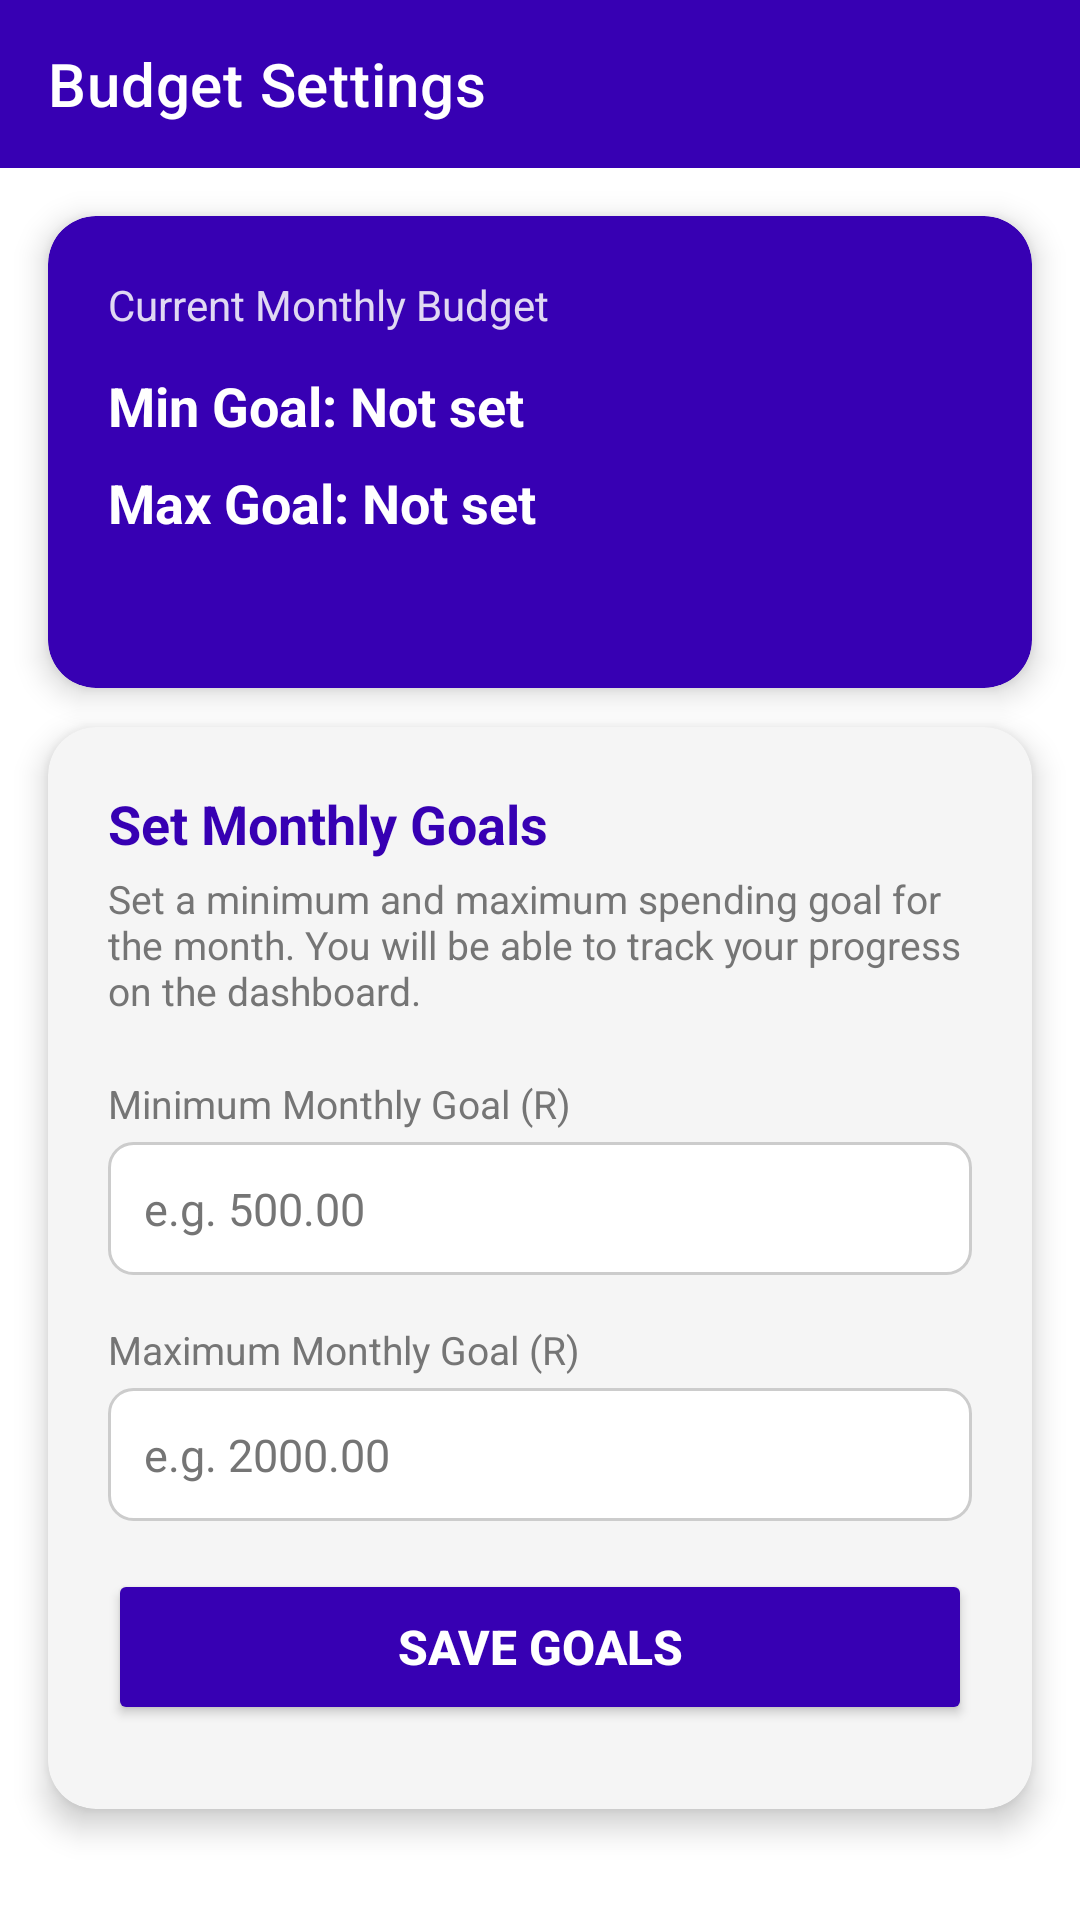

Layout XML and referenced resources for this Android screen:
<!-- AndroidManifest.xml: activity theme Theme.BudgetQuest.NoActionBar -->
<!-- res/layout/activity_budget.xml -->
<?xml version="1.0" encoding="utf-8"?>
<ScrollView
    xmlns:android="http://schemas.android.com/apk/res/android"
    xmlns:app="http://schemas.android.com/apk/res-auto"
    android:layout_width="match_parent"
    android:layout_height="match_parent"
    android:background="@color/white"
    android:fillViewport="true">

    <androidx.constraintlayout.widget.ConstraintLayout
        android:layout_width="match_parent"
        android:layout_height="wrap_content">

        
        <androidx.appcompat.widget.Toolbar
            android:id="@+id/toolbar"
            android:layout_width="match_parent"
            android:layout_height="?attr/actionBarSize"
            android:background="@color/purple_700"
            app:title="Budget Settings"
            app:titleTextColor="@color/white"
            app:navigationIcon="@drawable/ic_back"
            app:layout_constraintTop_toTopOf="parent"
            app:layout_constraintStart_toStartOf="parent"
            app:layout_constraintEnd_toEndOf="parent" />

        
        <androidx.cardview.widget.CardView
            android:id="@+id/cardCurrentGoals"
            android:layout_width="match_parent"
            android:layout_height="wrap_content"
            android:layout_margin="16dp"
            app:cardCornerRadius="16dp"
            app:cardElevation="6dp"
            app:cardBackgroundColor="@color/purple_700"
            app:layout_constraintTop_toBottomOf="@id/toolbar"
            app:layout_constraintStart_toStartOf="parent"
            app:layout_constraintEnd_toEndOf="parent">

            <androidx.constraintlayout.widget.ConstraintLayout
                android:layout_width="match_parent"
                android:layout_height="wrap_content"
                android:padding="20dp">

                
                <TextView
                    android:id="@+id/tvCurrentTitle"
                    android:layout_width="wrap_content"
                    android:layout_height="wrap_content"
                    android:text="Current Monthly Budget"
                    android:textColor="@color/white"
                    android:textSize="14sp"
                    android:alpha="0.85"
                    app:layout_constraintStart_toStartOf="parent"
                    app:layout_constraintTop_toTopOf="parent" />

                
                <TextView
                    android:id="@+id/tvCurrentMin"
                    android:layout_width="wrap_content"
                    android:layout_height="wrap_content"
                    android:layout_marginTop="12dp"
                    android:text="Min Goal: Not set"
                    android:textColor="@color/white"
                    android:textSize="18sp"
                    android:textStyle="bold"
                    app:layout_constraintStart_toStartOf="parent"
                    app:layout_constraintTop_toBottomOf="@id/tvCurrentTitle" />

                
                <TextView
                    android:id="@+id/tvCurrentMax"
                    android:layout_width="wrap_content"
                    android:layout_height="wrap_content"
                    android:layout_marginTop="8dp"
                    android:text="Max Goal: Not set"
                    android:textColor="@color/white"
                    android:textSize="18sp"
                    android:textStyle="bold"
                    app:layout_constraintStart_toStartOf="parent"
                    app:layout_constraintTop_toBottomOf="@id/tvCurrentMin" />

                
                <TextView
                    android:id="@+id/tvBudgetStatus"
                    android:layout_width="wrap_content"
                    android:layout_height="wrap_content"
                    android:layout_marginTop="12dp"
                    android:text=""
                    android:textColor="@color/teal_200"
                    android:textSize="13sp"
                    app:layout_constraintStart_toStartOf="parent"
                    app:layout_constraintTop_toBottomOf="@id/tvCurrentMax" />

            </androidx.constraintlayout.widget.ConstraintLayout>
        </androidx.cardview.widget.CardView>

        
        <androidx.cardview.widget.CardView
            android:id="@+id/cardSetGoals"
            android:layout_width="match_parent"
            android:layout_height="wrap_content"
            android:layout_marginStart="16dp"
            android:layout_marginEnd="16dp"
            android:layout_marginBottom="24dp"
            app:cardCornerRadius="16dp"
            app:cardElevation="6dp"
            app:cardBackgroundColor="@color/card_background"
            app:layout_constraintTop_toBottomOf="@id/cardCurrentGoals"
            app:layout_constraintStart_toStartOf="parent"
            app:layout_constraintEnd_toEndOf="parent"
            app:layout_constraintBottom_toBottomOf="parent">

            <androidx.constraintlayout.widget.ConstraintLayout
                android:layout_width="match_parent"
                android:layout_height="wrap_content"
                android:padding="20dp">

                
                <TextView
                    android:id="@+id/tvSetTitle"
                    android:layout_width="wrap_content"
                    android:layout_height="wrap_content"
                    android:text="Set Monthly Goals"
                    android:textColor="@color/purple_700"
                    android:textSize="18sp"
                    android:textStyle="bold"
                    app:layout_constraintStart_toStartOf="parent"
                    app:layout_constraintTop_toTopOf="parent" />

                <TextView
                    android:id="@+id/tvSetSubtitle"
                    android:layout_width="match_parent"
                    android:layout_height="wrap_content"
                    android:layout_marginTop="4dp"
                    android:text="Set a minimum and maximum spending goal for the month. You will be able to track your progress on the dashboard."
                    android:textColor="@color/text_secondary"
                    android:textSize="13sp"
                    app:layout_constraintStart_toStartOf="parent"
                    app:layout_constraintTop_toBottomOf="@id/tvSetTitle" />

                
                <TextView
                    android:id="@+id/tvMinLabel"
                    android:layout_width="wrap_content"
                    android:layout_height="wrap_content"
                    android:layout_marginTop="20dp"
                    android:text="Minimum Monthly Goal (R)"
                    android:textColor="@color/text_secondary"
                    android:textSize="13sp"
                    app:layout_constraintStart_toStartOf="parent"
                    app:layout_constraintTop_toBottomOf="@id/tvSetSubtitle" />

                
                <EditText
                    android:id="@+id/etMinGoal"
                    android:layout_width="match_parent"
                    android:layout_height="wrap_content"
                    android:layout_marginTop="4dp"
                    android:background="@drawable/bg_input"
                    android:hint="e.g. 500.00"
                    android:inputType="numberDecimal"
                    android:maxLines="1"
                    android:padding="12dp"
                    android:textColor="@color/black"
                    android:textColorHint="@color/text_secondary"
                    android:textSize="15sp"
                    app:layout_constraintEnd_toEndOf="parent"
                    app:layout_constraintStart_toStartOf="parent"
                    app:layout_constraintTop_toBottomOf="@id/tvMinLabel" />

                
                <TextView
                    android:id="@+id/tvMaxLabel"
                    android:layout_width="wrap_content"
                    android:layout_height="wrap_content"
                    android:layout_marginTop="16dp"
                    android:text="Maximum Monthly Goal (R)"
                    android:textColor="@color/text_secondary"
                    android:textSize="13sp"
                    app:layout_constraintStart_toStartOf="parent"
                    app:layout_constraintTop_toBottomOf="@id/etMinGoal" />

                
                <EditText
                    android:id="@+id/etMaxGoal"
                    android:layout_width="match_parent"
                    android:layout_height="wrap_content"
                    android:layout_marginTop="4dp"
                    android:background="@drawable/bg_input"
                    android:hint="e.g. 2000.00"
                    android:inputType="numberDecimal"
                    android:maxLines="1"
                    android:padding="12dp"
                    android:textColor="@color/black"
                    android:textColorHint="@color/text_secondary"
                    android:textSize="15sp"
                    app:layout_constraintEnd_toEndOf="parent"
                    app:layout_constraintStart_toStartOf="parent"
                    app:layout_constraintTop_toBottomOf="@id/tvMaxLabel" />

                
                <TextView
                    android:id="@+id/tvError"
                    android:layout_width="match_parent"
                    android:layout_height="wrap_content"
                    android:layout_marginTop="10dp"
                    android:text=""
                    android:textColor="@color/error_red"
                    android:textSize="13sp"
                    android:visibility="gone"
                    app:layout_constraintEnd_toEndOf="parent"
                    app:layout_constraintStart_toStartOf="parent"
                    app:layout_constraintTop_toBottomOf="@id/etMaxGoal" />

                
                <TextView
                    android:id="@+id/tvSuccess"
                    android:layout_width="match_parent"
                    android:layout_height="wrap_content"
                    android:layout_marginTop="10dp"
                    android:text=""
                    android:textColor="@color/success_green"
                    android:textSize="13sp"
                    android:visibility="gone"
                    app:layout_constraintEnd_toEndOf="parent"
                    app:layout_constraintStart_toStartOf="parent"
                    app:layout_constraintTop_toBottomOf="@id/tvError" />

                
                <Button
                    android:id="@+id/btnSaveGoals"
                    android:layout_width="match_parent"
                    android:layout_height="52dp"
                    android:layout_marginTop="16dp"
                    android:layout_marginBottom="8dp"
                    android:backgroundTint="@color/purple_700"
                    android:text="Save Goals"
                    android:textColor="@color/white"
                    android:textSize="16sp"
                    android:textStyle="bold"
                    app:layout_constraintBottom_toBottomOf="parent"
                    app:layout_constraintEnd_toEndOf="parent"
                    app:layout_constraintStart_toStartOf="parent"
                    app:layout_constraintTop_toBottomOf="@id/tvSuccess" />

            </androidx.constraintlayout.widget.ConstraintLayout>
        </androidx.cardview.widget.CardView>

    </androidx.constraintlayout.widget.ConstraintLayout>
</ScrollView>
<!-- resources referenced by this layout -->
<resources>
  <color name="black">#FF000000</color>
  <color name="card_background">#FFF5F5F5</color>
  <color name="error_red">#FFB00020</color>
  <color name="purple_700">#FF3700B3</color>
  <color name="success_green">#FF388E3C</color>
  <color name="teal_200">#FF03DAC5</color>
  <color name="text_secondary">#FF757575</color>
  <color name="white">#FFFFFFFF</color>
  <!-- drawable bg_input (drawable) -->
  <?xml version="1.0" encoding="utf-8"?>
  <shape xmlns:android="http://schemas.android.com/apk/res/android"
      android:shape="rectangle">
      <solid android:color="@color/white" />
      <stroke
          android:width="1dp"
          android:color="#FFCCCCCC" />
      <corners android:radius="8dp" />
  </shape>
  <style name="Theme.BudgetQuest.NoActionBar" parent="Theme.MaterialComponents.DayNight.NoActionBar">
          <item name="colorPrimary">@color/purple_700</item>
          <item name="colorPrimaryVariant">@color/purple_900</item>
          <item name="colorOnPrimary">@color/white</item>
          <item name="colorSecondary">@color/teal_200</item>
          <item name="colorSecondaryVariant">@color/teal_700</item>
          <item name="colorOnSecondary">@color/black</item>
          <item name="android:statusBarColor">@color/purple_900</item>
      </style>
  <color name="purple_900">#FF270085</color>
  <color name="teal_700">#FF018786</color>
</resources>
